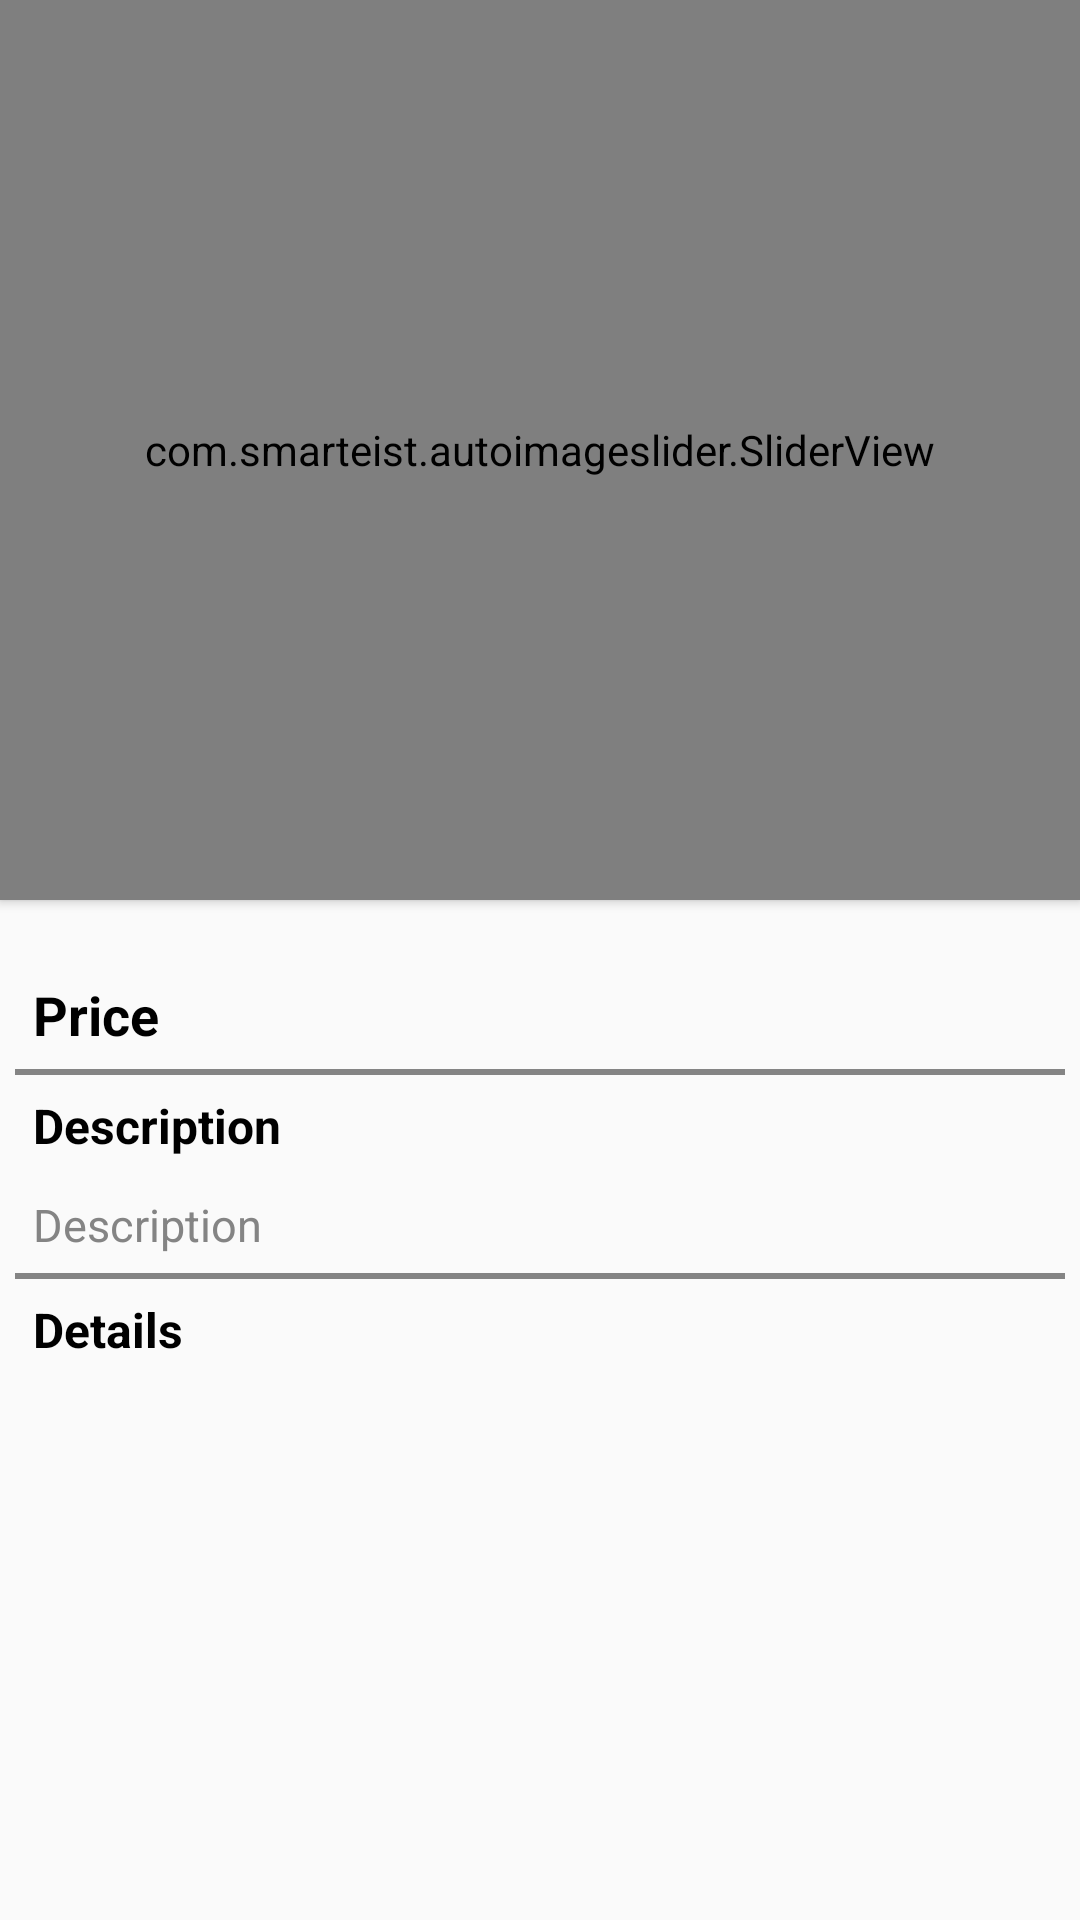

Reconstruct the res/layout file that produces this screen, plus the resources it refers to.
<!-- AndroidManifest.xml: application theme AppTheme -->
<!-- res/layout/activity__cars.xml -->
<?xml version="1.0" encoding="utf-8"?>
<LinearLayout xmlns:android="http://schemas.android.com/apk/res/android"
    xmlns:app="http://schemas.android.com/apk/res-auto"
    xmlns:tools="http://schemas.android.com/tools"
    android:layout_width="match_parent"
    android:layout_height="wrap_content"
    android:orientation="vertical"
    tools:context=".Views.Activities.Activity_Others">

    <ScrollView
        android:layout_width="match_parent"
        android:layout_height="wrap_content">

        <LinearLayout
            android:layout_width="match_parent"
            android:layout_height="wrap_content"
            android:orientation="vertical">

            <androidx.cardview.widget.CardView
                android:id="@+id/cv_slider_mainActivity"
                android:layout_width="match_parent"
                android:layout_height="300dp"
                android:layout_alignParentTop="true"
                app:cardCornerRadius="0dp">

                <com.smarteist.autoimageslider.SliderView
                    android:id="@+id/imageSlider"
                    android:layout_width="match_parent"
                    android:layout_height="match_parent"
                    app:sliderAnimationDuration="600"
                    app:sliderAutoCycleDirection="back_and_forth"
                    app:sliderIndicatorAnimationDuration="600"
                    app:sliderIndicatorGravity="center_horizontal|bottom"
                    app:sliderIndicatorMargin="15dp"
                    app:sliderIndicatorOrientation="horizontal"
                    app:sliderIndicatorPadding="3dp"
                    app:sliderIndicatorRadius="2dp"
                    app:sliderIndicatorSelectedColor="#5A5A5A"
                    app:sliderIndicatorUnselectedColor="#FFF"
                    app:sliderScrollTimeInSec="1" />

            </androidx.cardview.widget.CardView>

            <LinearLayout
                android:layout_width="match_parent"
                android:layout_height="wrap_content"
                android:layout_margin="5dp"
                android:orientation="vertical">

                <TextView
                    android:id="@+id/price"
                    android:layout_width="match_parent"
                    android:layout_height="wrap_content"
                    android:padding="6dp"
                    android:text="Price"
                    android:textColor="#000000"
                    android:layout_marginTop="15dp"
                    android:textSize="18dp"
                    android:textStyle="bold" />

                <View
                    android:layout_width="match_parent"
                    android:layout_height="2dp"
                    android:background="@color/darkgraycolor" />

                <TextView
                    android:id="@+id/txtdescription"
                    android:layout_width="match_parent"
                    android:layout_height="wrap_content"
                    android:padding="6dp"
                    android:text="Description"
                    android:textColor="#000000"
                    android:textSize="16dp"
                    android:textStyle="bold" />

                <TextView
                    android:id="@+id/desciption"
                    android:layout_width="match_parent"
                    android:layout_height="wrap_content"
                    android:padding="6dp"
                    android:text="Description"
                    android:textColor="@color/darkgraycolor"
                    android:textSize="15dp" />

                <View
                    android:layout_width="match_parent"
                    android:layout_height="2dp"
                    android:background="@color/darkgraycolor" />

                <TextView
                    android:id="@+id/txtDetails"
                    android:layout_width="match_parent"
                    android:layout_height="wrap_content"
                    android:padding="6dp"
                    android:text="Details"
                    android:textColor="#000000"
                    android:textSize="16dp"
                    android:textStyle="bold" />

            </LinearLayout>

        </LinearLayout>

    </ScrollView>

</LinearLayout>
<!-- resources referenced by this layout -->
<resources>
  <color name="darkgraycolor">#848484</color>
  <style name="AppTheme" parent="Theme.AppCompat.Light.DarkActionBar">
          
          <item name="colorPrimary">@color/colorPrimary</item>
          <item name="colorPrimaryDark">@color/colorPrimaryDark</item>
          <item name="colorAccent">@color/colorAccent</item>
          <item name="windowActionBar">false</item>
          <item name="windowNoTitle">true</item>
          <item name="drawerArrowStyle">@style/DrawerIcon</item>
      </style>
  <color name="colorPrimary">#FFEC31</color>
  <color name="colorPrimaryDark">#00574B</color>
  <color name="colorAccent">#D81B60</color>
  <style name="DrawerIcon" parent="Widget.AppCompat.DrawerArrowToggle">
          <item name="color">@color/drower_color</item>
      </style>
  <color name="drower_color">#4863A0</color>
</resources>
